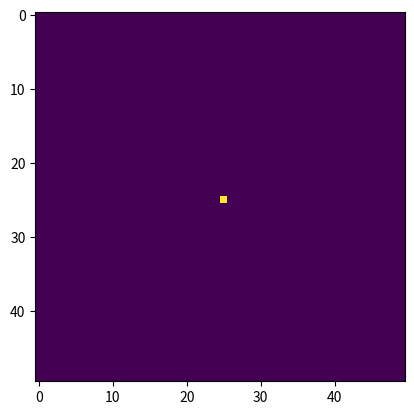

This chart was generated by the following Python code:
import numpy as np
import matplotlib.pyplot as plt
import matplotlib.animation as animation

# Parameters
grid_size = 50
num_steps = 100
G = 9.81e10 # 6.67430e-11  # gravitational constant

# Initialize grid
grid = np.zeros((grid_size, grid_size))  # grid representing mass distribution
velocity = np.zeros((grid_size, grid_size, 2))  # velocity of each cell (x, y)
acceleration = np.zeros((grid_size, grid_size, 2))  # acceleration of each cell (x, y)

# Add a massive object at the center
massive_object_mass = 1e10
grid[grid_size // 2, grid_size // 2] = massive_object_mass

# Function to calculate gravitational force
def calculate_gravity(m1, m2, r):
    theta = 0
    force_magnitude = G * m1 * m2 / (r ** 2)
    force_x = force_magnitude * np.cos(theta)
    force_y = force_magnitude * np.sin(theta)
    return force_x, force_y

# Function to update the grid based on gravitational forces
def update_grid():
    for i in range(grid_size):
        for j in range(grid_size):
            for dx in [-1, 0, 1]:
                for dy in [-1, 0, 1]:
                    if dx == 0 and dy == 0:
                        continue
                    ni, nj = i + dx, j + dy
                    if 0 <= ni < grid_size and 0 <= nj < grid_size:
                        # Calculate distance and angle between cells
                        r = np.sqrt(dx ** 2 + dy ** 2)
                        theta = np.arctan2(dy, dx)
                        # Calculate gravitational force
                        force_x, force_y = calculate_gravity(grid[i, j], grid[ni, nj], r)
                        # Update acceleration
                        acceleration[i, j, 0] += force_x #/ grid[i, j]
                        acceleration[i, j, 1] += force_y #/ grid[i, j]

# Function to update cell velocities and positions
def update_simulation():
    global velocity, acceleration, grid
    update_grid()
    # Update velocity
    velocity += acceleration
    # Update position
    grid += (velocity[:, :, 0]**2 + velocity[:, :, 1]**2)**0.5
    # Reset acceleration
    acceleration = np.zeros((grid_size, grid_size, 2))

# Function to animate simulation
def animate(frame):
    print("Goooo")
    update_simulation()
    im.set_array(grid)
    return im,

# Create animation
fig, ax = plt.subplots()
im = ax.imshow(grid, cmap='viridis', animated=True)
ani = animation.FuncAnimation(fig, animate, frames=num_steps, repeat=False, blit=True)
plt.show()
